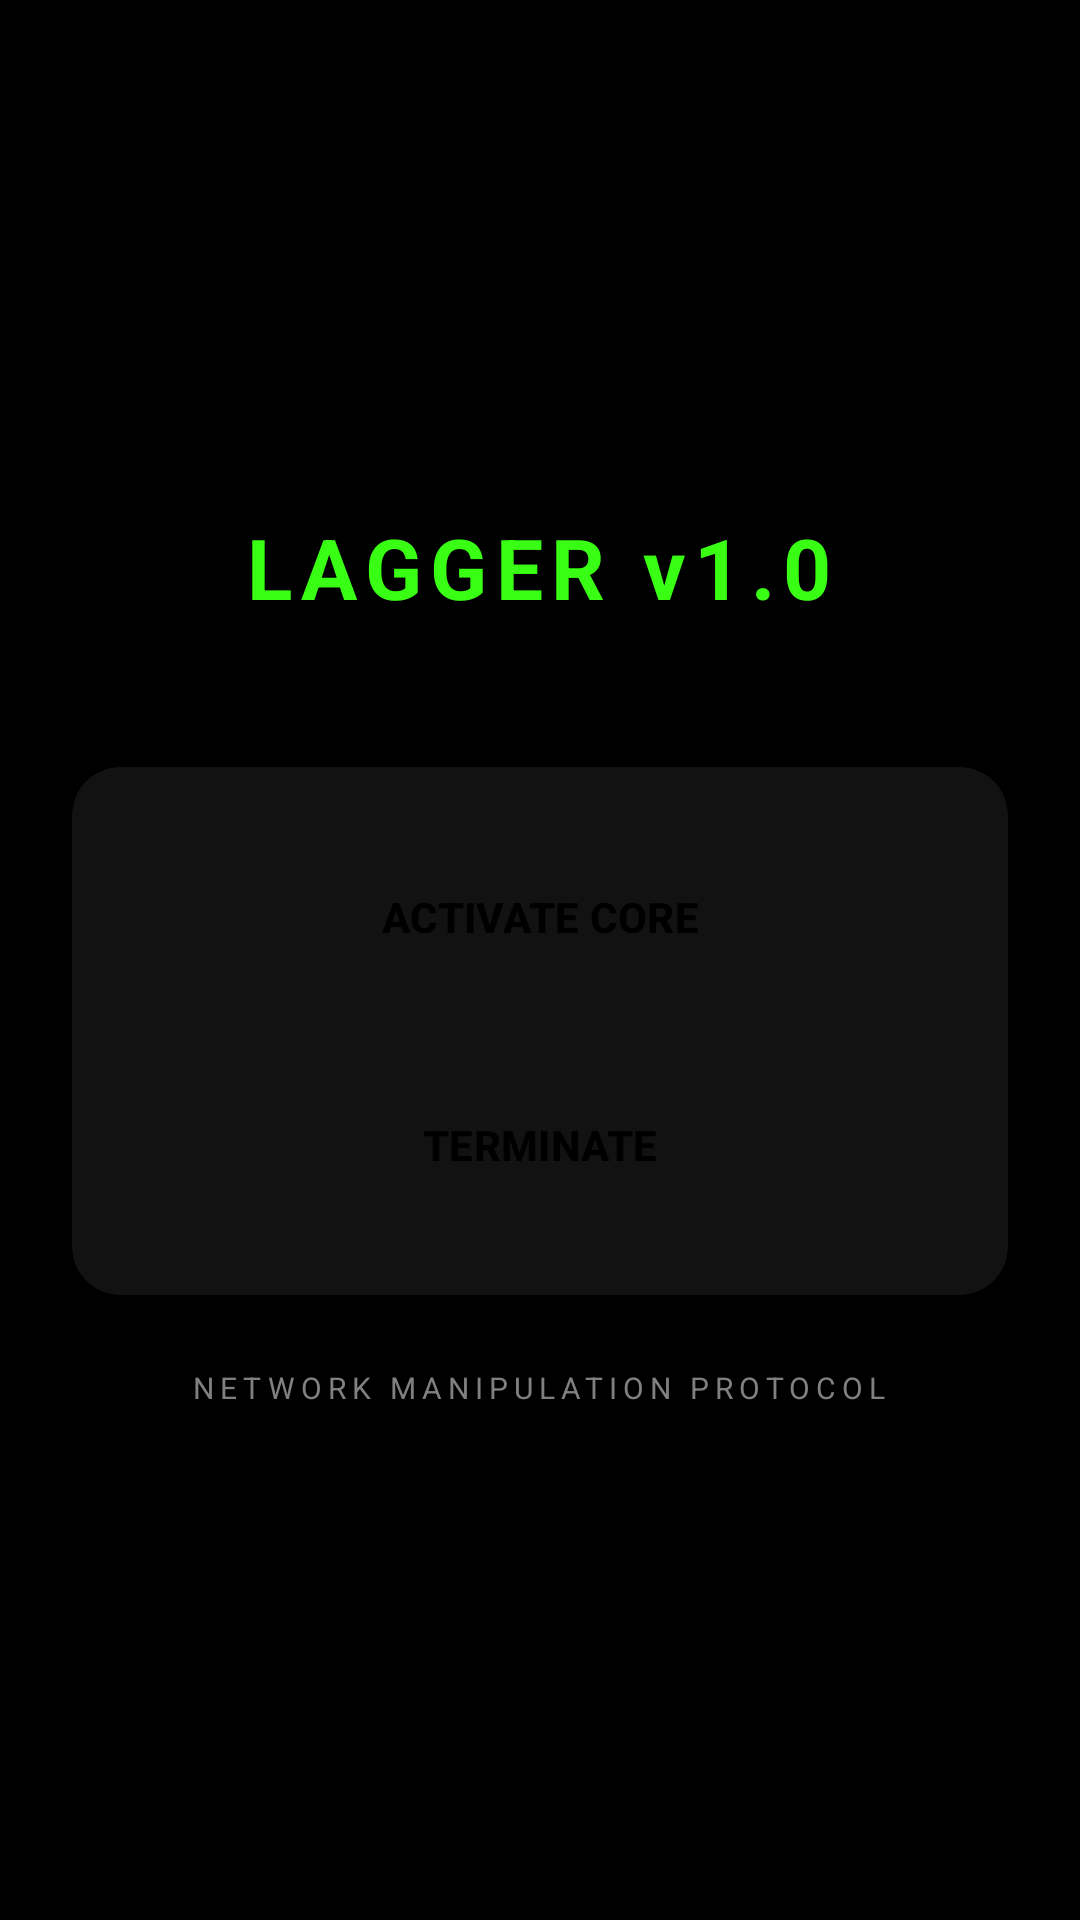

The Android layout XML behind this screen, and the referenced resources:
<!-- AndroidManifest.xml: application theme Theme.LaggerVpn -->
<!-- res/layout/activity_main.xml -->
<?xml version="1.0" encoding="utf-8"?>
<LinearLayout xmlns:android="http://schemas.android.com/apk/res/android"
    android:layout_width="match_parent"
    android:layout_height="match_parent"
    android:orientation="vertical"
    android:gravity="center"
    android:padding="24dp"
    android:background="@color/black">

    <TextView
        android:layout_width="wrap_content"
        android:layout_height="wrap_content"
        android:text="LAGGER v1.0"
        android:textColor="@color/neon_green"
        android:textSize="28sp"
        android:textStyle="bold"
        android:letterSpacing="0.1"
        android:layout_marginBottom="48dp"/>

    <androidx.cardview.widget.CardView
        android:layout_width="match_parent"
        android:layout_height="wrap_content"
        android:layout_marginBottom="24dp"
        app:cardBackgroundColor="@color/gray_dark"
        app:cardCornerRadius="16dp"
        app:cardElevation="0dp"
        xmlns:app="http://schemas.android.com/apk/res-auto">

        <LinearLayout
            android:layout_width="match_parent"
            android:layout_height="wrap_content"
            android:orientation="vertical"
            android:padding="20dp">

            <Button
                android:id="@+id/btn_start_vpn"
                android:layout_width="match_parent"
                android:layout_height="60dp"
                android:text="ACTIVATE CORE"
                android:background="@drawable/button_primary"
                android:textColor="@color/black"
                android:textStyle="bold"
                android:layout_marginBottom="16dp"
                style="@style/Widget.Material3.Button"/>

            <Button
                android:id="@+id/btn_stop_all"
                android:layout_width="match_parent"
                android:layout_height="60dp"
                android:text="TERMINATE"
                android:backgroundTint="@color/neon_red"
                android:textColor="@color/black"
                android:textStyle="bold"
                style="@style/Widget.Material3.Button.TonalButton"/>
        </LinearLayout>
    </androidx.cardview.widget.CardView>

    <TextView
        android:layout_width="wrap_content"
        android:layout_height="wrap_content"
        android:text="NETWORK MANIPULATION PROTOCOL"
        android:textColor="@color/gray_light"
        android:textSize="10sp"
        android:letterSpacing="0.2"/>

</LinearLayout>
<!-- resources referenced by this layout -->
<resources>
  <color name="black">#000000</color>
  <color name="gray_dark">#121212</color>
  <color name="gray_light">#808080</color>
  <color name="neon_green">#39FF14</color>
  <color name="neon_red">#FF3131</color>
  <style name="Theme.LaggerVpn" parent="Theme.Material3.DayNight.NoActionBar">
      </style>
</resources>
